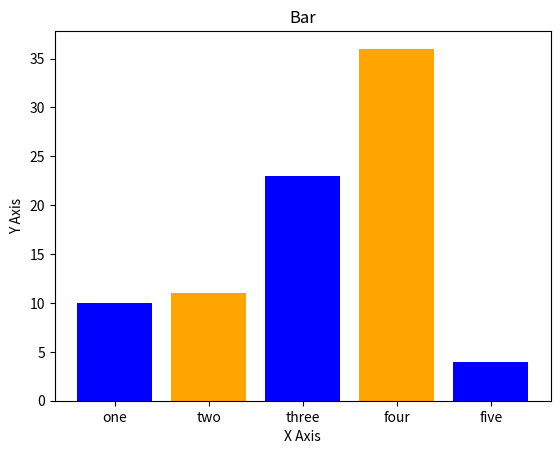

This chart was generated by the following Python code:
import matplotlib.pyplot as plt

x1 = [2, 4, 5, 6]
y1 = [2, 3, 6, 7]

# plt.plot(x1, y1, color="green", linestyle="dashed", linewidth="3", marker="o", markerfacecolor="blue", markersize=12, label="Line 1")

# plt.xlim(1,10)
# plt.ylim(1,10)

# x2 = [1, 2, 3, 4]
# y2 = [1, 2, 3, 4]

# plt.plot(x2, y2, label="Line 2")

# plt.xlabel("X Axis")
# plt.ylabel("Y Axis")

# plt.title("Graph")

# plt.legend()

# plt.show()

# Bar Chart

left = [1, 2, 3, 4, 5]
right = [10, 11, 23, 36, 4]

tick_label = ["one", "two", "three", "four", "five"]

plt.bar(left, right, tick_label=tick_label, width=0.8, color=["blue", "orange"])

plt.xlabel("X Axis")
plt.ylabel("Y Axis")

plt.title("Bar")

plt.show()
